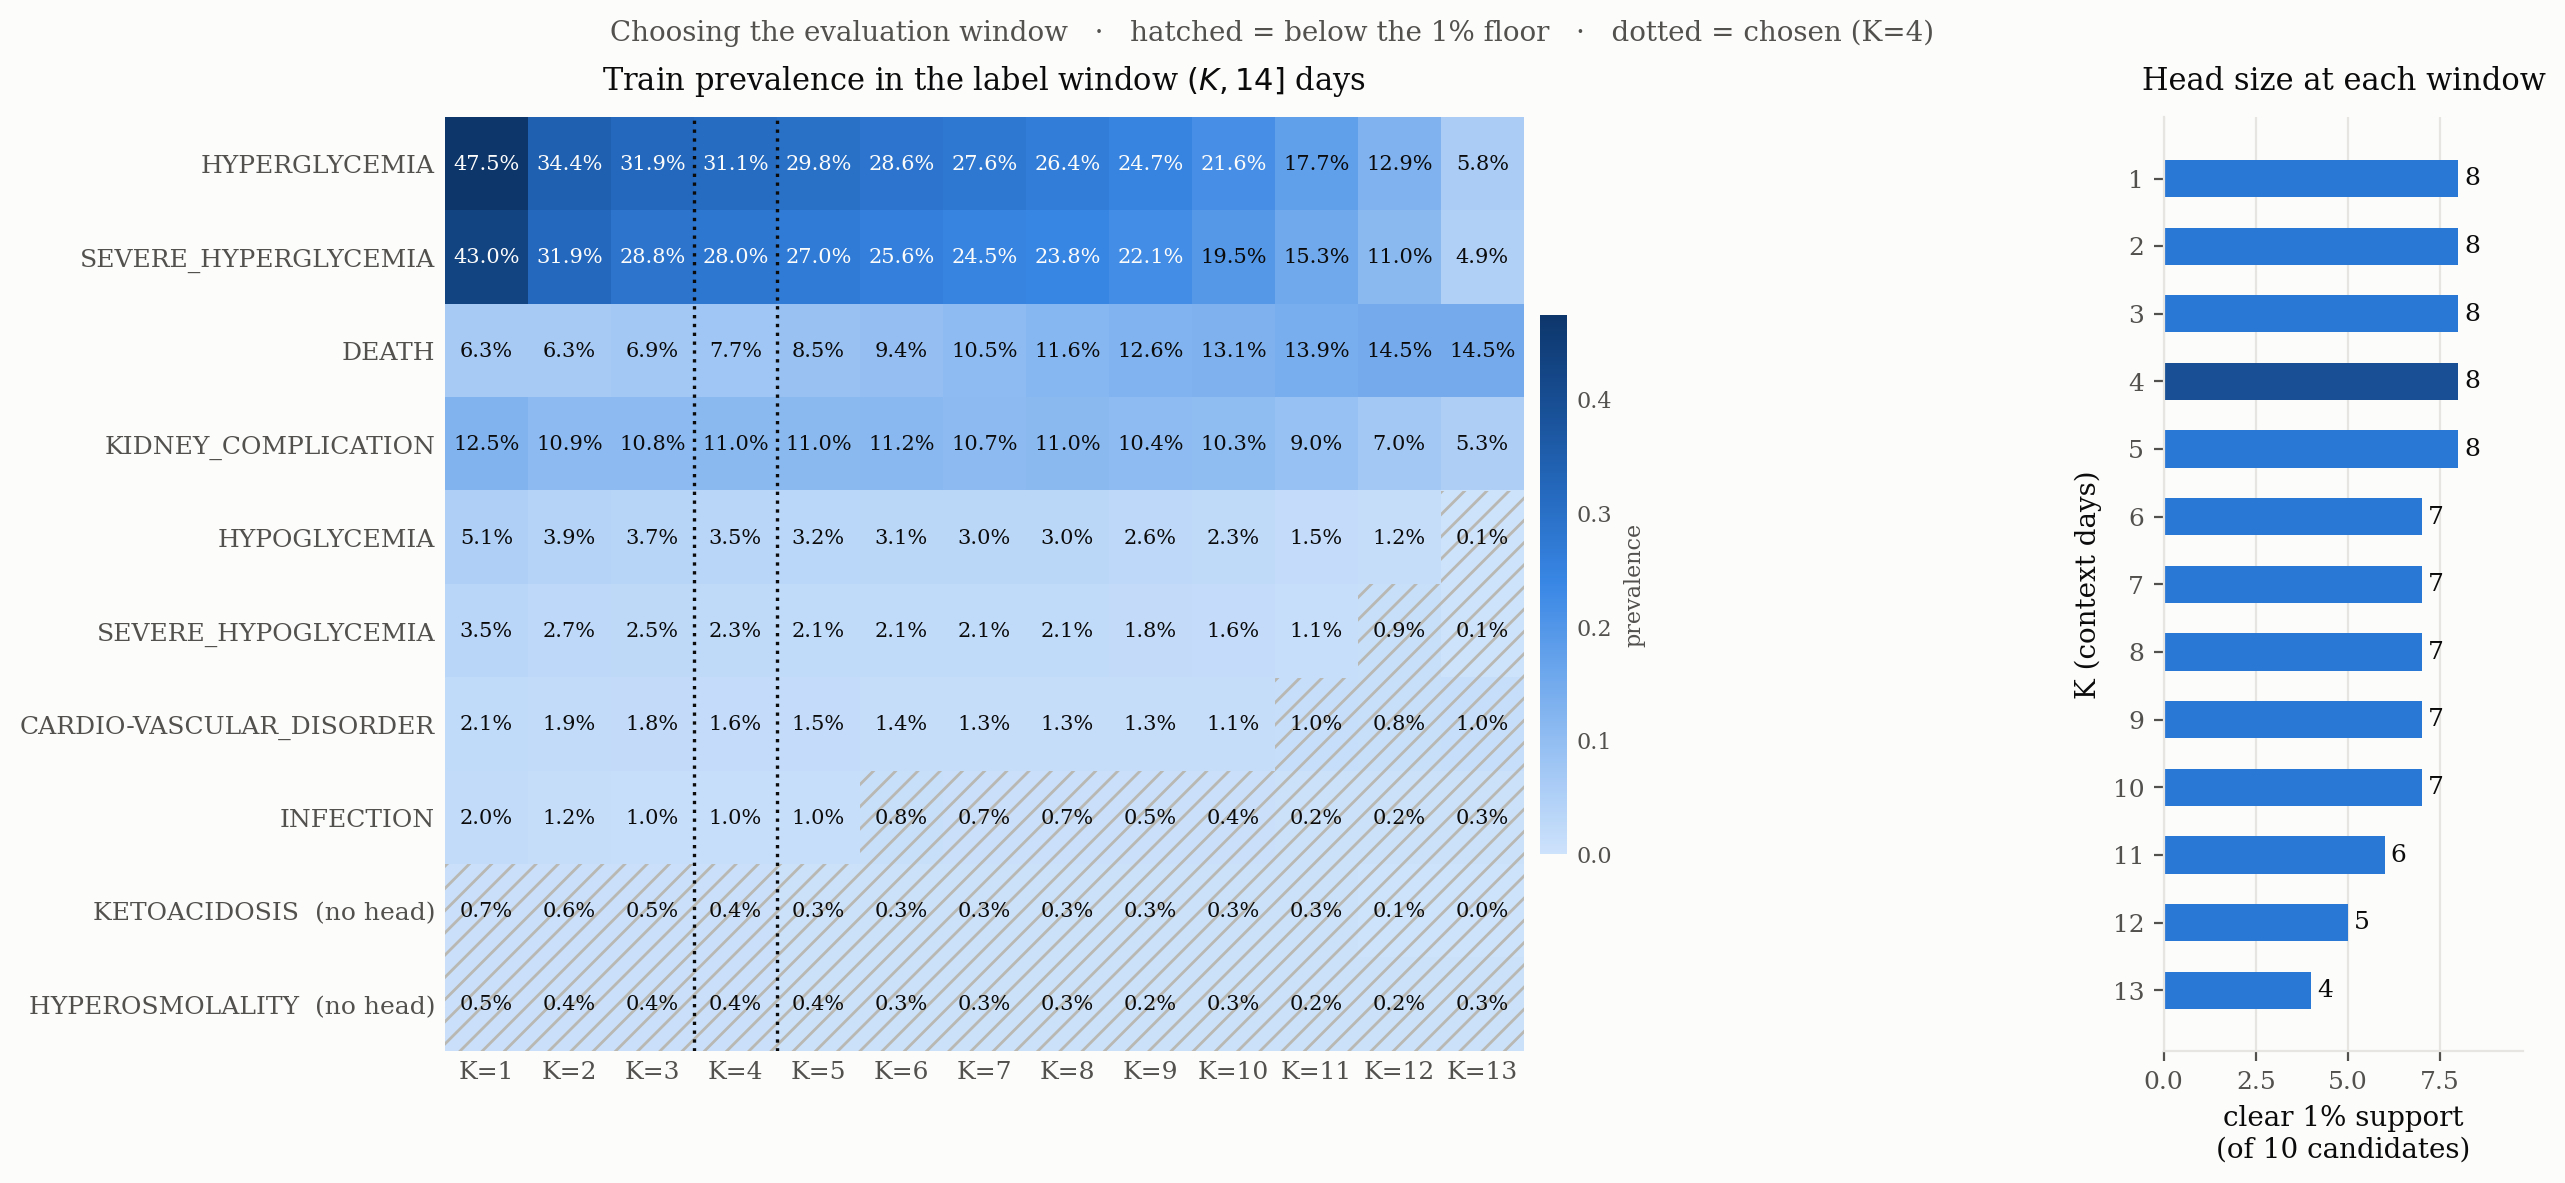

Values plotted in this chart, from the file beside it:
k, target, n_pos, prevalence, n_pos_train, prevalence_train, n_scorable_train, clears_threshold, has_head
1, CARDIO-VASCULAR_DISORDER_EVENT, 1036, 0.02067, 730, 0.02078, 35125, True, True
1, DEATH_EVENT, 3084, 0.06153, 2220, 0.0632, 35125, True, True
1, HYPERGLYCEMIA_EVENT, 23744, 0.4738, 16671, 0.4746, 35125, True, True
1, HYPOGLYCEMIA_EVENT, 2624, 0.05236, 1803, 0.05133, 35125, True, True
1, INFECTION_EVENT, 968, 0.01931, 698, 0.01987, 35125, True, True
1, KIDNEY_COMPLICATION_EVENT, 6295, 0.1256, 4377, 0.1246, 35125, True, True
1, SEVERE_HYPERGLYCEMIA_EVENT, 21466, 0.4283, 15089, 0.4296, 35125, True, True
1, SEVERE_HYPOGLYCEMIA_EVENT, 1799, 0.0359, 1235, 0.03516, 35125, True, True
1, HYPEROSMOLALITY_EVENT, 251, 0.005008, 182, 0.005181, 35125, False, False
1, KETOACIDOSIS_EVENT, 377, 0.007522, 256, 0.007288, 35125, False, False
2, CARDIO-VASCULAR_DISORDER_EVENT, 950, 0.01896, 676, 0.01925, 35123, True, True
2, DEATH_EVENT, 3084, 0.06154, 2220, 0.06321, 35123, True, True
2, HYPERGLYCEMIA_EVENT, 17254, 0.3443, 12080, 0.3439, 35123, True, True
2, HYPOGLYCEMIA_EVENT, 2030, 0.04051, 1387, 0.03949, 35123, True, True
2, INFECTION_EVENT, 569, 0.01135, 411, 0.0117, 35123, True, True
2, KIDNEY_COMPLICATION_EVENT, 5513, 0.11, 3826, 0.1089, 35123, True, True
2, SEVERE_HYPERGLYCEMIA_EVENT, 15972, 0.3187, 11207, 0.3191, 35123, True, True
2, SEVERE_HYPOGLYCEMIA_EVENT, 1390, 0.02774, 946, 0.02693, 35123, True, True
2, HYPEROSMOLALITY_EVENT, 220, 0.00439, 157, 0.00447, 35123, False, False
2, KETOACIDOSIS_EVENT, 315, 0.006285, 211, 0.006007, 35123, False, False
3, CARDIO-VASCULAR_DISORDER_EVENT, 715, 0.01743, 511, 0.01775, 28792, True, True
3, DEATH_EVENT, 2749, 0.06702, 1980, 0.06877, 28792, True, True
3, HYPERGLYCEMIA_EVENT, 13087, 0.3191, 9191, 0.3192, 28792, True, True
3, HYPOGLYCEMIA_EVENT, 1550, 0.03779, 1056, 0.03668, 28792, True, True
3, INFECTION_EVENT, 387, 0.009436, 297, 0.01032, 28792, True, True
3, KIDNEY_COMPLICATION_EVENT, 4491, 0.1095, 3109, 0.108, 28792, True, True
3, SEVERE_HYPERGLYCEMIA_EVENT, 11809, 0.2879, 8292, 0.288, 28792, True, True
3, SEVERE_HYPOGLYCEMIA_EVENT, 1042, 0.02541, 713, 0.02476, 28792, True, True
3, HYPEROSMOLALITY_EVENT, 177, 0.004315, 127, 0.004411, 28792, False, False
3, KETOACIDOSIS_EVENT, 209, 0.005096, 139, 0.004828, 28792, False, False
4, CARDIO-VASCULAR_DISORDER_EVENT, 489, 0.01569, 356, 0.01626, 21889, True, True
4, DEATH_EVENT, 2336, 0.07493, 1686, 0.07702, 21889, True, True
4, HYPERGLYCEMIA_EVENT, 9709, 0.3114, 6813, 0.3113, 21889, True, True
4, HYPOGLYCEMIA_EVENT, 1110, 0.03561, 764, 0.0349, 21889, True, True
4, INFECTION_EVENT, 295, 0.009463, 221, 0.0101, 21889, True, True
4, KIDNEY_COMPLICATION_EVENT, 3489, 0.1119, 2409, 0.1101, 21889, True, True
4, SEVERE_HYPERGLYCEMIA_EVENT, 8722, 0.2798, 6119, 0.2795, 21889, True, True
4, SEVERE_HYPOGLYCEMIA_EVENT, 740, 0.02374, 512, 0.02339, 21889, True, True
4, HYPEROSMOLALITY_EVENT, 123, 0.003945, 85, 0.003883, 21889, False, False
4, KETOACIDOSIS_EVENT, 134, 0.004298, 84, 0.003838, 21889, False, False
5, CARDIO-VASCULAR_DISORDER_EVENT, 342, 0.01452, 249, 0.01503, 16571, True, True
5, DEATH_EVENT, 1971, 0.08368, 1414, 0.08533, 16571, True, True
5, HYPERGLYCEMIA_EVENT, 7066, 0.3, 4945, 0.2984, 16571, True, True
5, HYPOGLYCEMIA_EVENT, 785, 0.03333, 532, 0.0321, 16571, True, True
5, INFECTION_EVENT, 221, 0.009382, 167, 0.01008, 16571, True, True
5, KIDNEY_COMPLICATION_EVENT, 2642, 0.1122, 1824, 0.1101, 16571, True, True
5, SEVERE_HYPERGLYCEMIA_EVENT, 6397, 0.2716, 4468, 0.2696, 16571, True, True
5, SEVERE_HYPOGLYCEMIA_EVENT, 516, 0.02191, 355, 0.02142, 16571, True, True
5, HYPEROSMOLALITY_EVENT, 86, 0.003651, 60, 0.003621, 16571, False, False
5, KETOACIDOSIS_EVENT, 83, 0.003524, 53, 0.003198, 16571, False, False
6, CARDIO-VASCULAR_DISORDER_EVENT, 243, 0.01363, 172, 0.01373, 12526, True, True
6, DEATH_EVENT, 1637, 0.09184, 1174, 0.09373, 12526, True, True
6, HYPERGLYCEMIA_EVENT, 5113, 0.2868, 3584, 0.2861, 12526, True, True
6, HYPOGLYCEMIA_EVENT, 570, 0.03198, 383, 0.03058, 12526, True, True
6, INFECTION_EVENT, 130, 0.007293, 102, 0.008143, 12526, False, True
6, KIDNEY_COMPLICATION_EVENT, 2028, 0.1138, 1404, 0.1121, 12526, True, True
6, SEVERE_HYPERGLYCEMIA_EVENT, 4611, 0.2587, 3207, 0.256, 12526, True, True
6, SEVERE_HYPOGLYCEMIA_EVENT, 385, 0.0216, 261, 0.02084, 12526, True, True
6, HYPEROSMOLALITY_EVENT, 62, 0.003478, 43, 0.003433, 12526, False, False
6, KETOACIDOSIS_EVENT, 61, 0.003422, 42, 0.003353, 12526, False, False
... 70 more rows
